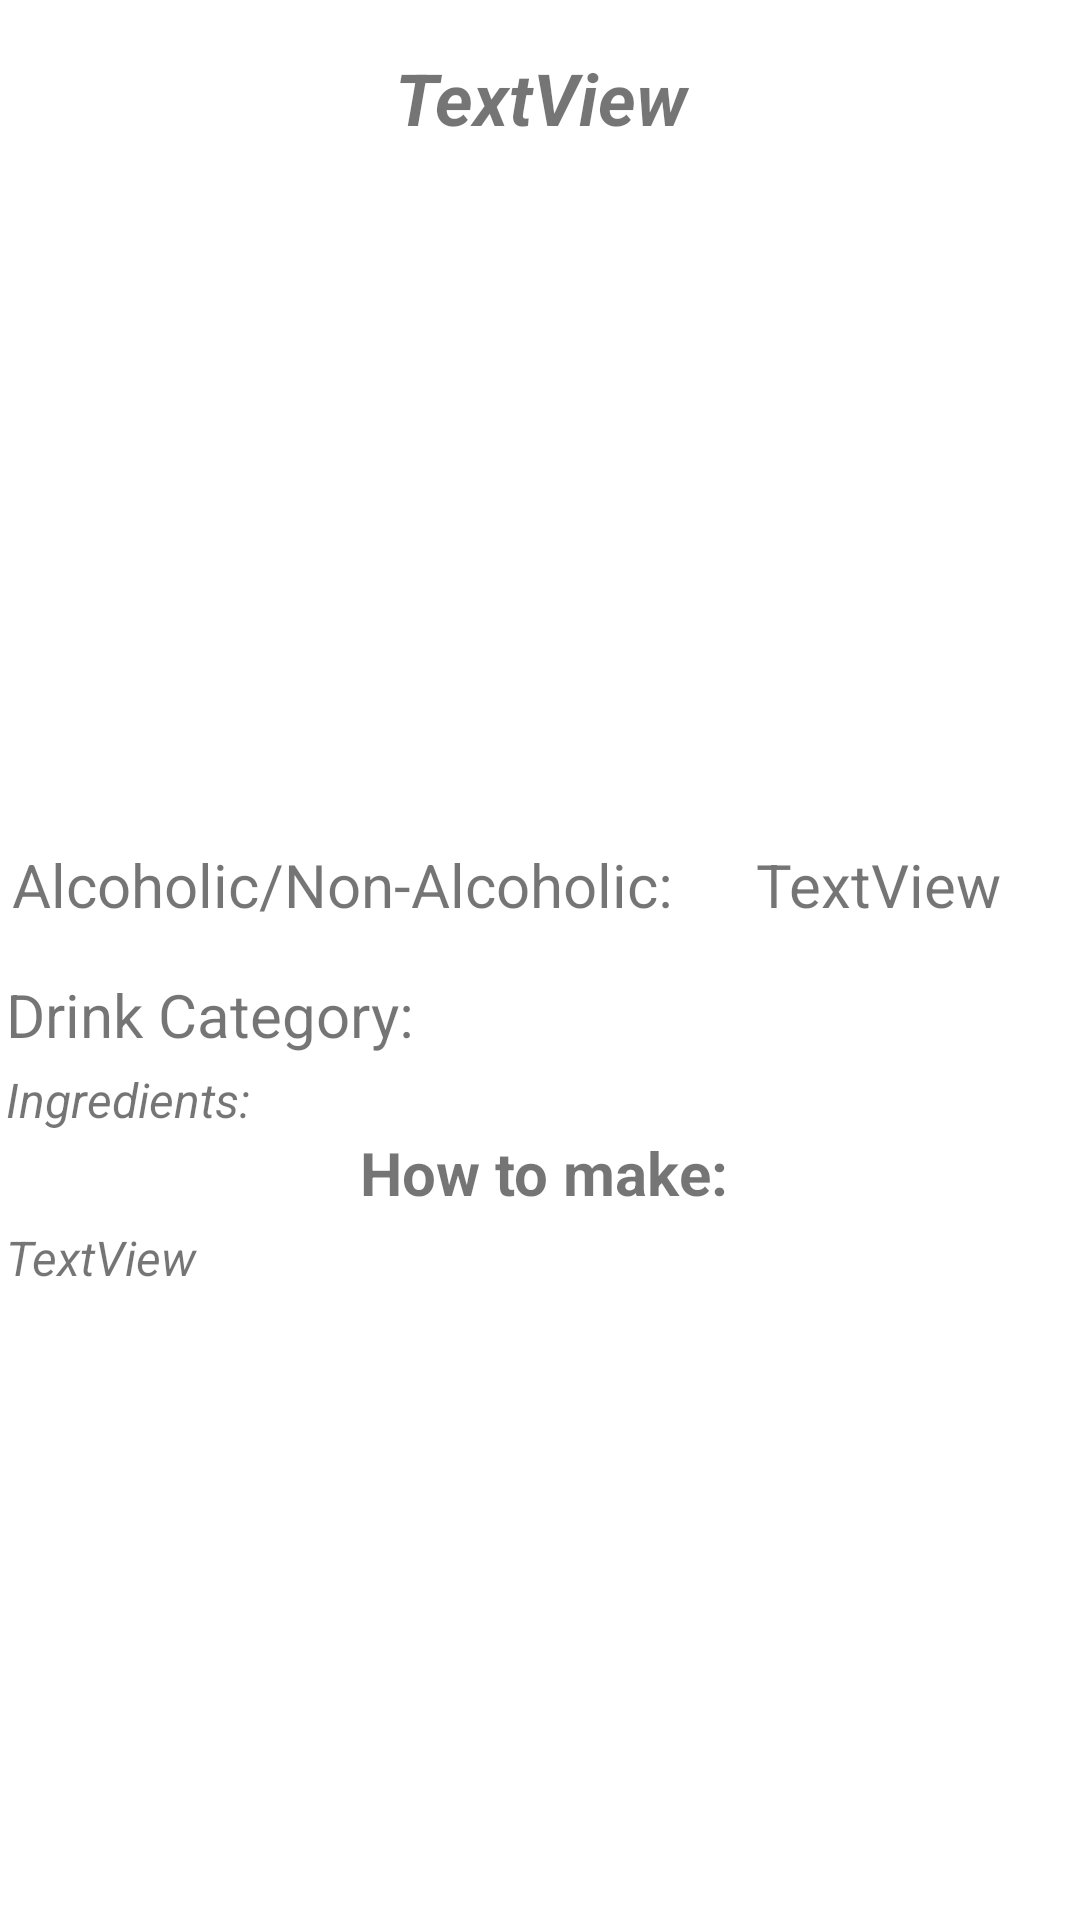

This screen was rendered from an Android layout file. Write that file and the resources it references.
<!-- AndroidManifest.xml: application theme Theme.Drinks -->
<!-- res/layout/view_drink_fragment.xml -->
<?xml version="1.0" encoding="utf-8"?>
<LinearLayout xmlns:android="http://schemas.android.com/apk/res/android"
    xmlns:app="http://schemas.android.com/apk/res-auto"
    xmlns:tools="http://schemas.android.com/tools"
    android:id="@+id/drinkDesc"
    android:layout_width="match_parent"
    android:layout_height="match_parent"
    android:orientation="vertical">

    <ScrollView
        android:layout_width="match_parent"
        android:layout_height="match_parent">

        <LinearLayout
            android:layout_width="match_parent"
            android:layout_height="wrap_content"
            android:orientation="vertical" >

            <TextView
                android:id="@+id/drinkTitle"
                android:layout_width="match_parent"
                android:layout_height="wrap_content"
                android:gravity="center_horizontal"
                android:paddingTop="8pt"
                android:paddingBottom="8pt"
                android:text="TextView"
                android:textSize="24sp"
                android:textStyle="bold|italic" />

            <ImageView
                android:id="@+id/drinkPic"
                android:layout_width="200dp"
                android:layout_height="200dp"
                android:layout_gravity="center"
                android:paddingBottom="2pt"
                tools:srcCompat="@tools:sample/avatars" />

            <LinearLayout
                android:id="@+id/AlcProp"
                android:layout_width="match_parent"
                android:layout_height="wrap_content"
                android:orientation="horizontal"
                android:paddingStart="1pt">

                <TextView
                    android:id="@+id/alcStatusTitle"
                    android:layout_width="wrap_content"
                    android:layout_height="wrap_content"
                    android:layout_weight="1"
                    android:paddingStart="1pt"
                    android:paddingTop="2pt"
                    android:paddingBottom="2pt"
                    android:text="@string/alcoholic_non_alcoholic"
                    android:textSize="20sp" />

                <TextView
                    android:id="@+id/alcStatus"
                    android:layout_width="wrap_content"
                    android:layout_height="wrap_content"
                    android:layout_weight="1"
                    android:paddingStart="1pt"
                    android:paddingTop="8pt"
                    android:paddingBottom="8pt"
                    android:text="TextView"
                    android:textSize="20sp" />
            </LinearLayout>

            <LinearLayout
                android:layout_width="match_parent"
                android:layout_height="match_parent"
                android:orientation="horizontal">

                <TextView
                    android:id="@+id/categoryTitle"
                    android:layout_width="wrap_content"
                    android:layout_height="wrap_content"
                    android:layout_weight="1"
                    android:paddingStart="1pt"
                    android:paddingBottom="2pt"
                    android:text="Drink Category:"
                    android:textSize="20sp" />

                <TextView
                    android:id="@+id/drinkCategory"
                    android:layout_width="wrap_content"
                    android:layout_height="wrap_content"
                    android:layout_weight="1"
                    android:paddingBottom="2pt"
                    android:textSize="20sp" />
            </LinearLayout>

            <TextView
                android:id="@+id/ingredients"
                android:layout_width="match_parent"
                android:layout_height="wrap_content"
                android:paddingStart="1pt"
                android:text="@string/ingredients"
                android:textSize="16sp"
                android:textStyle="italic" />

            <TextView
                android:id="@+id/instrTitle"
                android:layout_width="match_parent"
                android:layout_height="wrap_content"
                android:gravity="center_horizontal"
                android:paddingStart="1pt"
                android:paddingBottom="2pt"
                android:text="@string/how_to_make"
                android:textSize="20sp"
                android:textStyle="bold" />

            <TextView
                android:id="@+id/instruction"
                android:layout_width="match_parent"
                android:layout_height="wrap_content"
                android:paddingStart="1pt"
                android:text="TextView"
                android:textSize="16sp"
                android:textStyle="italic" />

        </LinearLayout>
    </ScrollView>

</LinearLayout>
<!-- resources referenced by this layout -->
<resources>
  <string name="alcoholic_non_alcoholic">Alcoholic/Non-Alcoholic:</string>
  <string name="how_to_make">How to make:</string>
  <string name="ingredients">Ingredients: </string>
  <style name="Theme.Drinks" parent="Theme.MaterialComponents.DayNight.DarkActionBar">
          
          <item name="colorPrimary">@color/black</item>
          <item name="colorPrimaryVariant">@color/silver</item>
          <item name="colorOnPrimary">@color/white</item>
          
          <item name="colorSecondary">@color/teal_200</item>
          <item name="colorSecondaryVariant">@color/teal_700</item>
          <item name="colorOnSecondary">@color/black</item>
          
          <item name="android:statusBarColor" tools:targetApi="l">?attr/colorPrimaryVariant</item>
          
      </style>
  <!-- not gathered from this repository: default colours our renderer supplied (Android Studio template values) -->
  <color name="teal_200">#FF03DAC5</color>
  <color name="teal_700">#FF018786</color>
  <color name="black">#FF000000</color>
  <color name="white">#FFFFFFFF</color>
</resources>
